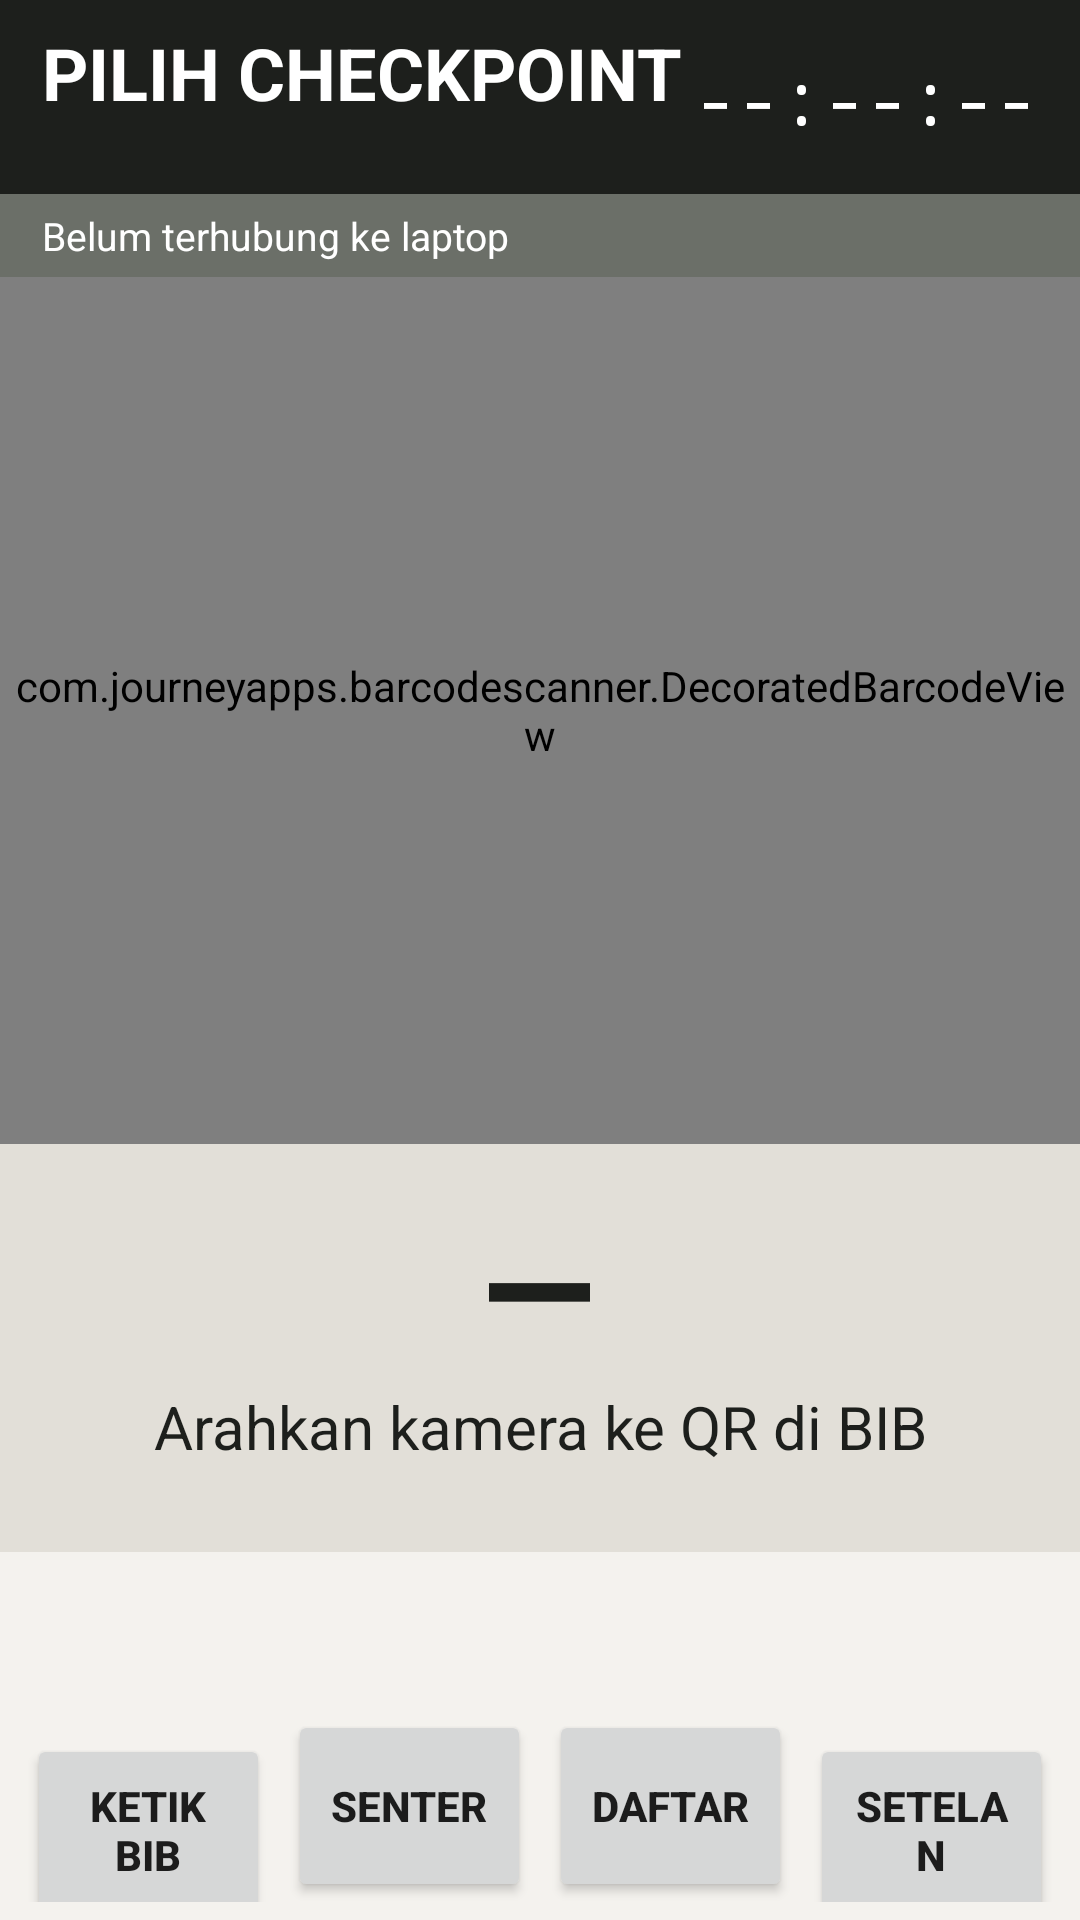

Layout XML and referenced resources for this Android screen:
<!-- AndroidManifest.xml: application theme Tema -->
<!-- res/layout/activity_main.xml -->
<?xml version="1.0" encoding="utf-8"?>
<LinearLayout xmlns:android="http://schemas.android.com/apk/res/android"
    android:layout_width="match_parent"
    android:layout_height="match_parent"
    android:orientation="vertical"
    android:keepScreenOn="true"
    android:background="@color/latar">

    
    <LinearLayout
        android:layout_width="match_parent"
        android:layout_height="wrap_content"
        android:orientation="horizontal"
        android:gravity="center_vertical"
        android:background="@color/tinta"
        android:paddingStart="14dp"
        android:paddingEnd="14dp"
        android:paddingTop="8dp"
        android:paddingBottom="8dp">

        <LinearLayout
            android:id="@+id/klikCheckpoint"
            android:layout_width="0dp"
            android:layout_height="wrap_content"
            android:layout_weight="1"
            android:orientation="vertical"
            android:background="?attr/selectableItemBackground">
            <TextView
                android:id="@+id/tvCheckpoint"
                android:layout_width="wrap_content"
                android:layout_height="wrap_content"
                android:text="PILIH CHECKPOINT"
                android:textColor="#FFFFFF"
                android:textSize="24sp"
                android:textStyle="bold" />
            <TextView
                android:id="@+id/tvPetugas"
                android:layout_width="wrap_content"
                android:layout_height="wrap_content"
                android:textColor="#BBBBBB"
                android:textSize="12sp" />
        </LinearLayout>

        <TextView
            android:id="@+id/tvJam"
            android:layout_width="wrap_content"
            android:layout_height="wrap_content"
            android:text="--:--:--"
            android:textColor="#FFFFFF"
            android:textSize="24sp"
            android:fontFamily="monospace" />
    </LinearLayout>

    
    <TextView
        android:id="@+id/tvStatus"
        android:layout_width="match_parent"
        android:layout_height="wrap_content"
        android:paddingStart="14dp"
        android:paddingEnd="14dp"
        android:paddingTop="5dp"
        android:paddingBottom="5dp"
        android:textColor="#FFFFFF"
        android:textSize="13sp"
        android:background="@color/redup"
        android:text="Belum terhubung ke laptop" />

    <com.journeyapps.barcodescanner.DecoratedBarcodeView
        android:id="@+id/kamera"
        android:layout_width="match_parent"
        android:layout_height="0dp"
        android:layout_weight="1" />

    
    <LinearLayout
        android:id="@+id/panelHasil"
        android:layout_width="match_parent"
        android:layout_height="wrap_content"
        android:orientation="vertical"
        android:gravity="center_horizontal"
        android:background="@color/garis"
        android:paddingTop="6dp"
        android:paddingBottom="8dp">
        <TextView
            android:id="@+id/tvHasilBib"
            android:layout_width="wrap_content"
            android:layout_height="wrap_content"
            android:text="—"
            android:textSize="56sp"
            android:textStyle="bold"
            android:textColor="@color/tinta"
            android:fontFamily="monospace" />
        <TextView
            android:id="@+id/tvHasilNama"
            android:layout_width="wrap_content"
            android:layout_height="wrap_content"
            android:textSize="20sp"
            android:textColor="@color/tinta"
            android:gravity="center"
            android:text="Arahkan kamera ke QR di BIB" />
        <TextView
            android:id="@+id/tvHasilKet"
            android:layout_width="wrap_content"
            android:layout_height="wrap_content"
            android:textSize="15sp"
            android:textColor="@color/tinta"
            android:gravity="center" />
    </LinearLayout>

    <TextView
        android:id="@+id/tvJumlah"
        android:layout_width="match_parent"
        android:layout_height="wrap_content"
        android:paddingStart="14dp"
        android:paddingEnd="14dp"
        android:paddingTop="6dp"
        android:textSize="13sp"
        android:textColor="@color/redup" />

    <TextView
        android:id="@+id/tvTerakhir"
        android:layout_width="match_parent"
        android:layout_height="wrap_content"
        android:paddingStart="14dp"
        android:paddingEnd="14dp"
        android:paddingBottom="4dp"
        android:textSize="14sp"
        android:lineSpacingExtra="2dp"
        android:fontFamily="monospace"
        android:textColor="@color/tinta"
        android:maxLines="4" />

    <LinearLayout
        android:layout_width="match_parent"
        android:layout_height="wrap_content"
        android:orientation="horizontal"
        android:padding="6dp">
        <Button android:id="@+id/btnKetik" style="@style/Tombol" android:text="Ketik BIB" />
        <Button android:id="@+id/btnSenter" style="@style/Tombol" android:text="Senter" />
        <Button android:id="@+id/btnDaftar" style="@style/Tombol" android:text="Daftar" />
        <Button android:id="@+id/btnSetelan" style="@style/Tombol" android:text="Setelan" />
    </LinearLayout>
</LinearLayout>
<!-- resources referenced by this layout -->
<resources>
  <color name="garis">#E2DFD8</color>
  <color name="latar">#F4F2EE</color>
  <color name="redup">#6B6F68</color>
  <color name="tinta">#1D1F1C</color>
  <style name="Tombol" parent="Widget.AppCompat.Button">
          <item name="android:layout_width">0dp</item>
          <item name="android:layout_height">64dp</item>
          <item name="android:layout_weight">1</item>
          <item name="android:textSize">14sp</item>
          <item name="android:textStyle">bold</item>
          <item name="android:layout_marginStart">3dp</item>
          <item name="android:layout_marginEnd">3dp</item>
      </style>
  <style name="Tema" parent="Theme.AppCompat.Light.NoActionBar">
          <item name="colorPrimary">@color/tinta</item>
          <item name="colorPrimaryDark">@color/tinta</item>
          <item name="colorAccent">@color/aksen</item>
          <item name="android:windowBackground">@color/latar</item>
      </style>
  <color name="aksen">#D9480F</color>
</resources>
